Run: headless pygame with SDL's dummy video driver; simulated clock (each Clock.tick advances the game by its frame time, no real sleeping); random seed 0; keys injected as events and as key.get_pressed() state; no mouse input.
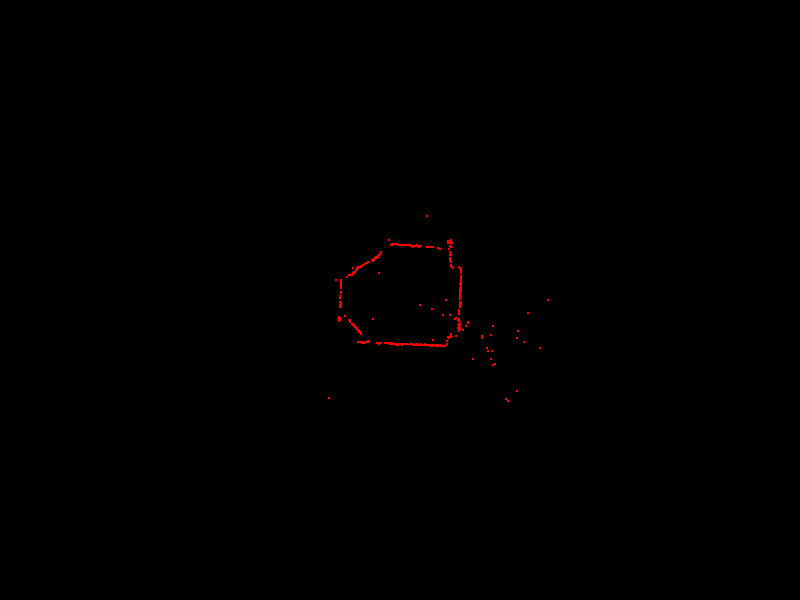
Frame 1 of 4 · flips 1–60 · no input
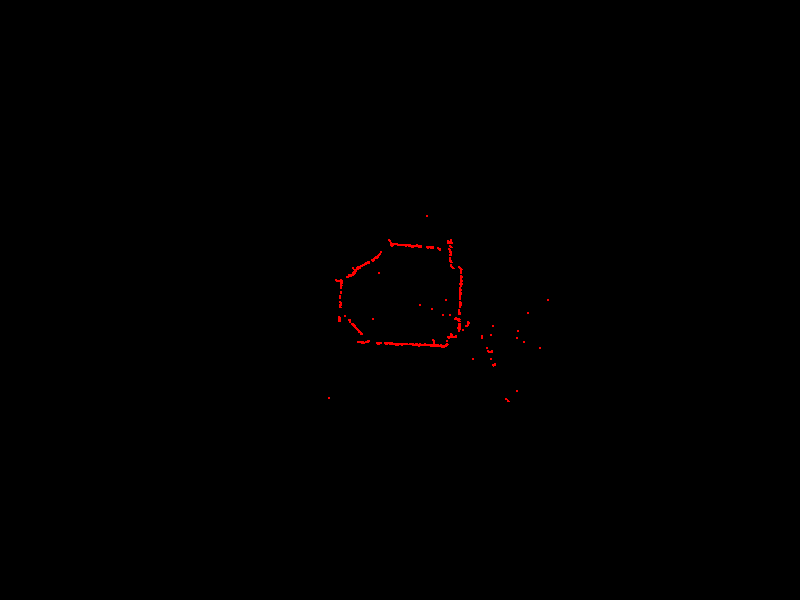
Frame 2 of 4 · flips 61–180 · tapped SPACE, RETURN · held RIGHT (→), D
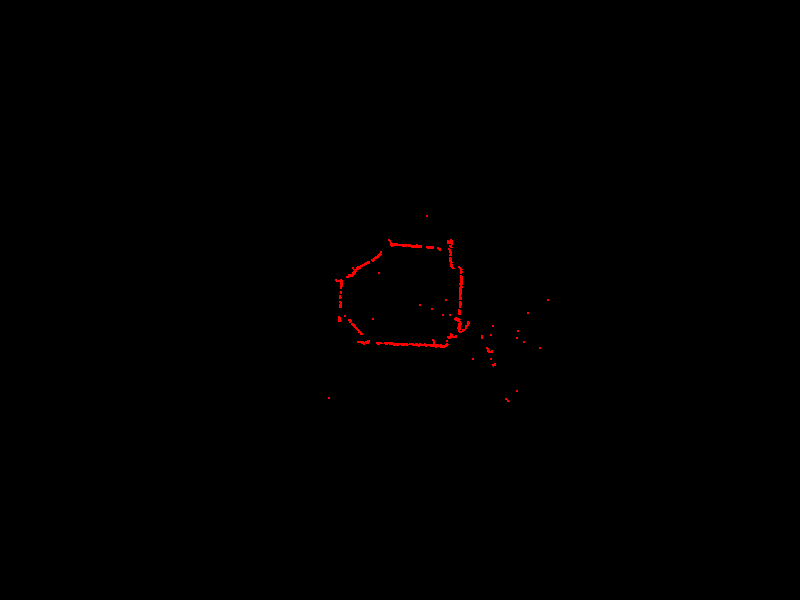
Frame 3 of 4 · flips 181–300 · held DOWN (↓), S
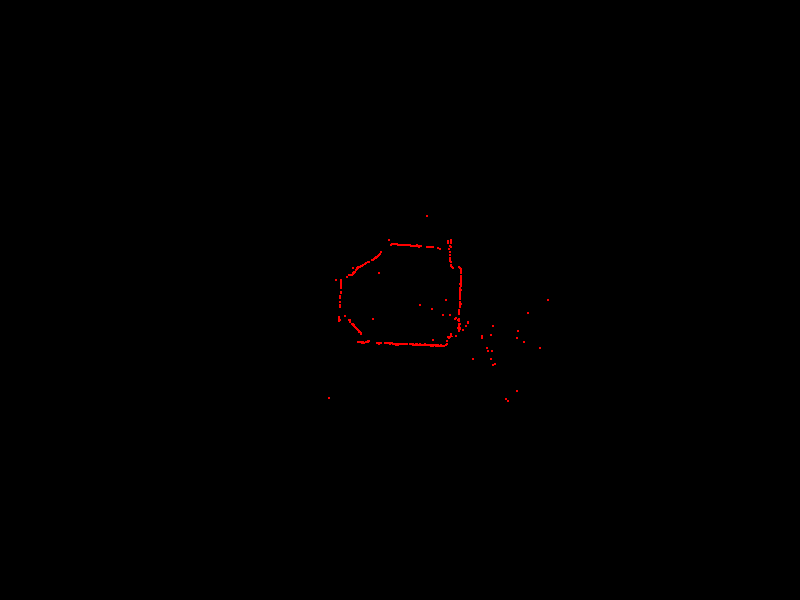
Frame 4 of 4 · flips 301–420 · held LEFT (←), A, UP (↑), W

The pygame program that drew these frames:

import pygame
import math

def distance(point1, point2):
    return math.sqrt((point2[0] - point1[0])**2 + (point2[1] - point1[1])**2)

pygame.init()
width, height = 800, 600
screen = pygame.display.set_mode((width, height))
clock = pygame.time.Clock()

points = [(414.0, 246.0), (419.0, 246.0), (438.0, 248.0), (460.0, 268.0), (460.0, 290.0), (458.0, 328.0), (459.0, 329.0), (451.0, 336.0), (449.0, 337.0), (448.0, 337.0), (473.0, 359.0), (430.0, 345.0), (423.0, 345.0), (420.0, 344.0), (404.0, 344.0), (403.0, 344.0), (398.0, 344.0), (395.0, 344.0), (379.0, 343.0), (377.0, 343.0), (363.0, 342.0), (358.0, 330.0), (446.0, 300.0), (339.0, 317.0), (353.0, 273.0), (354.0, 273.0), (373.0, 260.0), (376.0, 258.0), (394.0, 244.0), (408.0, 245.0), (412.0, 246.0), (448.0, 243.0), (451.0, 247.0), (450.0, 255.0), (450.0, 260.0), (460.0, 268.0), (459.0, 321.0), (443.0, 315.0), (460.0, 302.0), (459.0, 324.0), (429.0, 345.0), (407.0, 344.0), (406.0, 344.0), (404.0, 344.0), (401.0, 344.0), (392.0, 343.0), (390.0, 343.0), (353.0, 325.0), (340.0, 307.0), (340.0, 305.0), (340.0, 302.0), (353.0, 273.0), (358.0, 267.0), (366.0, 263.0), (373.0, 260.0), (375.0, 258.0), (376.0, 258.0), (377.0, 257.0), (377.0, 257.0), (392.0, 244.0), (398.0, 245.0), (403.0, 245.0), (451.0, 242.0), (449.0, 249.0), (450.0, 252.0), (453.0, 268.0), (461.0, 276.0), (461.0, 280.0), (517.0, 338.0), (460.0, 292.0), (468.0, 323.0), (459.0, 312.0), (495.0, 364.0), (508.0, 401.0), (432.0, 309.0), (426.0, 345.0), (425.0, 345.0), (420.0, 345.0), (419.0, 345.0), (413.0, 344.0), (412.0, 344.0), (406.0, 344.0), (468.0, 322.0), (361.0, 333.0), (360.0, 332.0), (359.0, 331.0), (358.0, 330.0), (349.0, 320.0), (351.0, 275.0), (352.0, 275.0), (353.0, 273.0), (354.0, 273.0), (355.0, 272.0), (413.0, 246.0), (456.0, 318.0), (427.0, 247.0), (431.0, 247.0), (336.0, 280.0), (451.0, 262.0), (460.0, 268.0), (461.0, 284.0), (460.0, 294.0), (379.0, 273.0), (456.0, 336.0), (447.0, 344.0), (446.0, 345.0), (444.0, 346.0), (443.0, 346.0), (441.0, 345.0), (438.0, 346.0), (437.0, 345.0), (435.0, 345.0), (433.0, 346.0), (432.0, 345.0), (430.0, 345.0), (427.0, 345.0), (378.0, 343.0), (377.0, 343.0), (361.0, 334.0), (361.0, 333.0), (359.0, 332.0), (356.0, 328.0), (349.0, 320.0), (389.0, 240.0), (341.0, 285.0), (341.0, 283.0), (341.0, 280.0), (347.0, 277.0), (349.0, 275.0), (351.0, 275.0), (352.0, 275.0), (403.0, 245.0), (405.0, 245.0), (408.0, 245.0), (410.0, 245.0), (417.0, 245.0), (421.0, 246.0), (452.0, 267.0), (460.0, 268.0), (353.0, 268.0), (459.0, 321.0), (492.0, 351.0), (329.0, 398.0), (506.0, 399.0), (443.0, 346.0), (433.0, 340.0), (418.0, 345.0), (416.0, 345.0), (413.0, 345.0), (390.0, 344.0), (387.0, 343.0), (366.0, 342.0), (362.0, 343.0), (357.0, 269.0), (358.0, 267.0), (360.0, 267.0), (365.0, 264.0), (366.0, 263.0), (369.0, 262.0), (375.0, 258.0), (377.0, 257.0), (391.0, 245.0), (402.0, 245.0), (406.0, 245.0), (410.0, 245.0), (411.0, 246.0), (433.0, 247.0), (440.0, 249.0), (461.0, 269.0), (461.0, 269.0), (460.0, 294.0), (460.0, 304.0), (460.0, 305.0), (459.0, 313.0), (459.0, 319.0), (459.0, 326.0), (459.0, 327.0), (451.0, 334.0), (517.0, 391.0), (427.0, 345.0), (397.0, 344.0), (385.0, 343.0), (360.0, 332.0), (359.0, 332.0), (356.0, 328.0), (354.0, 326.0), (352.0, 324.0), (339.0, 320.0), (345.0, 316.0), (540.0, 348.0), (353.0, 273.0), (363.0, 265.0), (365.0, 264.0), (380.0, 254.0), (414.0, 246.0), (438.0, 248.0), (451.0, 265.0), (452.0, 267.0), (461.0, 272.0), (460.0, 297.0), (459.0, 331.0), (487.0, 348.0), (449.0, 337.0), (431.0, 346.0), (417.0, 344.0), (407.0, 344.0), (406.0, 344.0), (403.0, 344.0), (403.0, 344.0), (402.0, 344.0), (397.0, 344.0), (361.0, 334.0), (358.0, 330.0), (355.0, 327.0), (353.0, 325.0), (350.0, 320.0), (340.0, 306.0), (340.0, 305.0), (359.0, 267.0), (368.0, 262.0), (372.0, 260.0), (376.0, 258.0), (377.0, 257.0), (378.0, 256.0), (379.0, 255.0), (393.0, 244.0), (406.0, 245.0), (451.0, 240.0), (461.0, 278.0), (461.0, 281.0), (460.0, 299.0), (459.0, 321.0), (441.0, 346.0), (440.0, 346.0), (438.0, 345.0), (436.0, 346.0), (434.0, 345.0), (433.0, 345.0), (430.0, 345.0), (429.0, 345.0), (428.0, 345.0), (426.0, 345.0), (425.0, 345.0), (413.0, 344.0), (410.0, 344.0), (389.0, 343.0), (361.0, 334.0), (356.0, 328.0), (350.0, 321.0), (339.0, 321.0), (340.0, 297.0), (493.0, 326.0), (394.0, 244.0), (398.0, 245.0), (400.0, 245.0), (413.0, 246.0), (416.0, 246.0), (418.0, 246.0), (466.0, 326.0), (461.0, 283.0), (460.0, 284.0), (461.0, 286.0), (460.0, 288.0), (460.0, 289.0), (459.0, 310.0), (459.0, 325.0), (491.0, 359.0), (447.0, 341.0), (440.0, 346.0), (393.0, 344.0), (381.0, 343.0), (377.0, 343.0), (368.0, 342.0), (368.0, 342.0), (364.0, 343.0), (353.0, 324.0), (340.0, 307.0), (455.0, 319.0), (353.0, 274.0), (397.0, 244.0), (400.0, 245.0), (406.0, 245.0), (417.0, 246.0), (448.0, 241.0), (450.0, 246.0), (460.0, 324.0), (450.0, 261.0), (451.0, 266.0), (459.0, 267.0), (461.0, 272.0), (461.0, 277.0), (461.0, 278.0), (461.0, 281.0), (461.0, 283.0), (460.0, 292.0), (459.0, 310.0), (459.0, 314.0), (491.0, 335.0), (433.0, 345.0), (430.0, 345.0), (414.0, 345.0), (404.0, 344.0), (403.0, 344.0), (396.0, 344.0), (366.0, 342.0), (361.0, 334.0), (341.0, 286.0), (341.0, 285.0), (341.0, 283.0), (351.0, 275.0), (352.0, 275.0), (359.0, 267.0), (548.0, 300.0), (377.0, 257.0), (400.0, 245.0), (402.0, 245.0), (403.0, 245.0), (404.0, 245.0), (406.0, 245.0), (428.0, 247.0), (430.0, 247.0), (450.0, 258.0), (461.0, 269.0), (461.0, 271.0), (461.0, 273.0), (460.0, 304.0), (460.0, 305.0), (459.0, 310.0), (451.0, 336.0), (432.0, 345.0), (430.0, 345.0), (428.0, 345.0), (427.0, 345.0), (425.0, 344.0), (422.0, 345.0), (518.0, 331.0), (407.0, 344.0), (420.0, 305.0), (385.0, 343.0), (377.0, 343.0), (363.0, 342.0), (362.0, 343.0), (360.0, 342.0), (358.0, 342.0), (373.0, 319.0), (353.0, 325.0), (339.0, 318.0), (340.0, 297.0), (340.0, 296.0), (341.0, 292.0), (341.0, 288.0), (353.0, 273.0), (356.0, 270.0), (375.0, 258.0), (376.0, 258.0), (376.0, 257.0), (379.0, 255.0), (394.0, 244.0), (395.0, 244.0), (450.0, 315.0), (420.0, 246.0), (460.0, 306.0), (460.0, 307.0), (482.0, 338.0), (493.0, 365.0), (431.0, 345.0), (429.0, 345.0), (423.0, 345.0), (421.0, 345.0), (420.0, 345.0), (390.0, 344.0), (381.0, 343.0), (380.0, 343.0), (368.0, 341.0), (363.0, 343.0), (361.0, 342.0), (361.0, 334.0), (360.0, 332.0), (352.0, 324.0), (350.0, 321.0), (341.0, 293.0), (341.0, 283.0), (341.0, 282.0), (353.0, 273.0), (356.0, 270.0), (356.0, 270.0), (358.0, 268.0), (358.0, 268.0), (359.0, 267.0), (376.0, 258.0), (380.0, 254.0), (400.0, 245.0), (417.0, 246.0), (420.0, 246.0), (460.0, 288.0), (460.0, 298.0), (460.0, 299.0), (482.0, 336.0), (524.0, 342.0), (430.0, 345.0), (416.0, 344.0), (413.0, 344.0), (412.0, 344.0), (410.0, 344.0), (403.0, 344.0), (402.0, 344.0), (400.0, 344.0), (397.0, 344.0), (397.0, 344.0), (369.0, 341.0), (357.0, 329.0), (356.0, 328.0), (354.0, 325.0), (340.0, 298.0), (354.0, 272.0), (356.0, 270.0), (357.0, 268.0), (362.0, 266.0), (363.0, 265.0), (365.0, 264.0), (374.0, 259.0), (377.0, 257.0), (380.0, 254.0), (381.0, 252.0), (460.0, 298.0), (463.0, 330.0), (488.0, 351.0), (528.0, 313.0), (461.0, 304.0), (420.0, 345.0), (416.0, 344.0), (412.0, 344.0), (396.0, 344.0), (368.0, 342.0), (359.0, 332.0), (354.0, 325.0), (353.0, 325.0), (350.0, 322.0), (340.0, 320.0), (358.0, 268.0), (361.0, 266.0), (365.0, 264.0), (366.0, 263.0), (368.0, 262.0), (372.0, 260.0), (381.0, 252.0), (400.0, 245.0), (427.0, 216.0), (451.0, 243.0), (450.0, 259.0), (450.0, 261.0), (461.0, 270.0), (461.0, 277.0), (461.0, 279.0), (460.0, 296.0), (460.0, 305.0), (460.0, 306.0), (458.0, 320.0), (459.0, 319.0)]

connected_points = []

pygame.display.set_caption("Connecting Closest Points")
running = True
while running:
    for event in pygame.event.get():
        if event.type == pygame.QUIT:
            running = False

    screen.fill((0, 0, 0))

    for point in points:
        pygame.draw.circle(screen, (255, 0, 0), point, 1)
    
    for i in range(len(points)):
        closest_point = None
        min_distance = float(6)

        for j in range(i+1, len(points)):
            dist = distance(points[i], points[j])
            if dist < min_distance:
                min_distance = dist
                closest_point = j

        if closest_point is not None:
            connected_points.append((points[i], points[closest_point]))
            pygame.draw.line(screen, (255, 0, 0), points[i], points[closest_point], 2)
            pygame.display.flip()

    pygame.display.flip()
    clock.tick(60)

pygame.quit()
